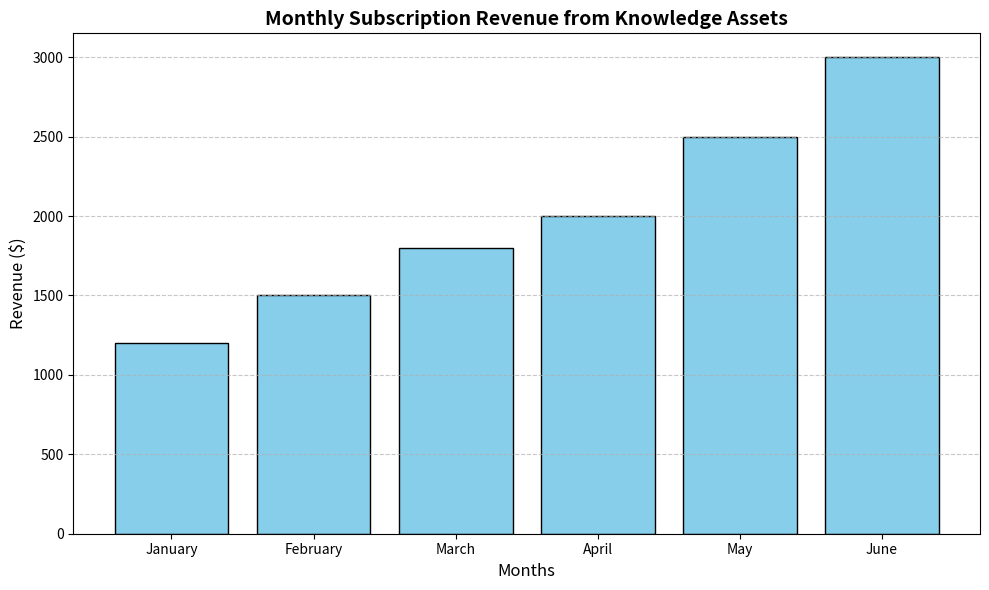

Source code (Python):
import matplotlib.pyplot as plt

# Data
months = ["January", "February", "March", "April", "May", "June"]
subscription_revenue = [1200, 1500, 1800, 2000, 2500, 3000]  # Revenue for each month in dollars

# Plot
plt.figure(figsize=(10, 6))
plt.bar(months, subscription_revenue, color='skyblue', edgecolor='black')

# Customization
plt.title("Monthly Subscription Revenue from Knowledge Assets", fontsize=14, fontweight='bold')
plt.xlabel("Months", fontsize=12)
plt.ylabel("Revenue ($)", fontsize=12)
plt.grid(axis='y', linestyle='--', alpha=0.7)
plt.tight_layout()

# Show Chart
plt.show()
